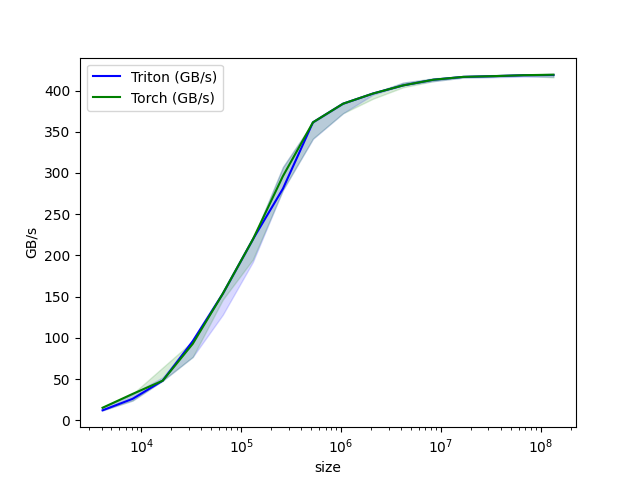

The file beside this chart, header and first rows:
size, Triton (GB/s), Torch (GB/s)
4096, 12.09, 15.21
8192, 26.03, 32
16384, 48, 48
32768, 96, 92.74
65536, 153.6, 153.6
131072, 219.4, 219.4
262144, 280.9, 296.1
524288, 361.4, 361.4
1048576, 384, 384
2097152, 396.4, 396.4
4194304, 406.2, 406.2
8388608, 413, 413
16777216, 416.5, 416.5
33554432, 417.4, 417.4
67108864, 418.5, 418.6
134217728, 418.9, 419.2
